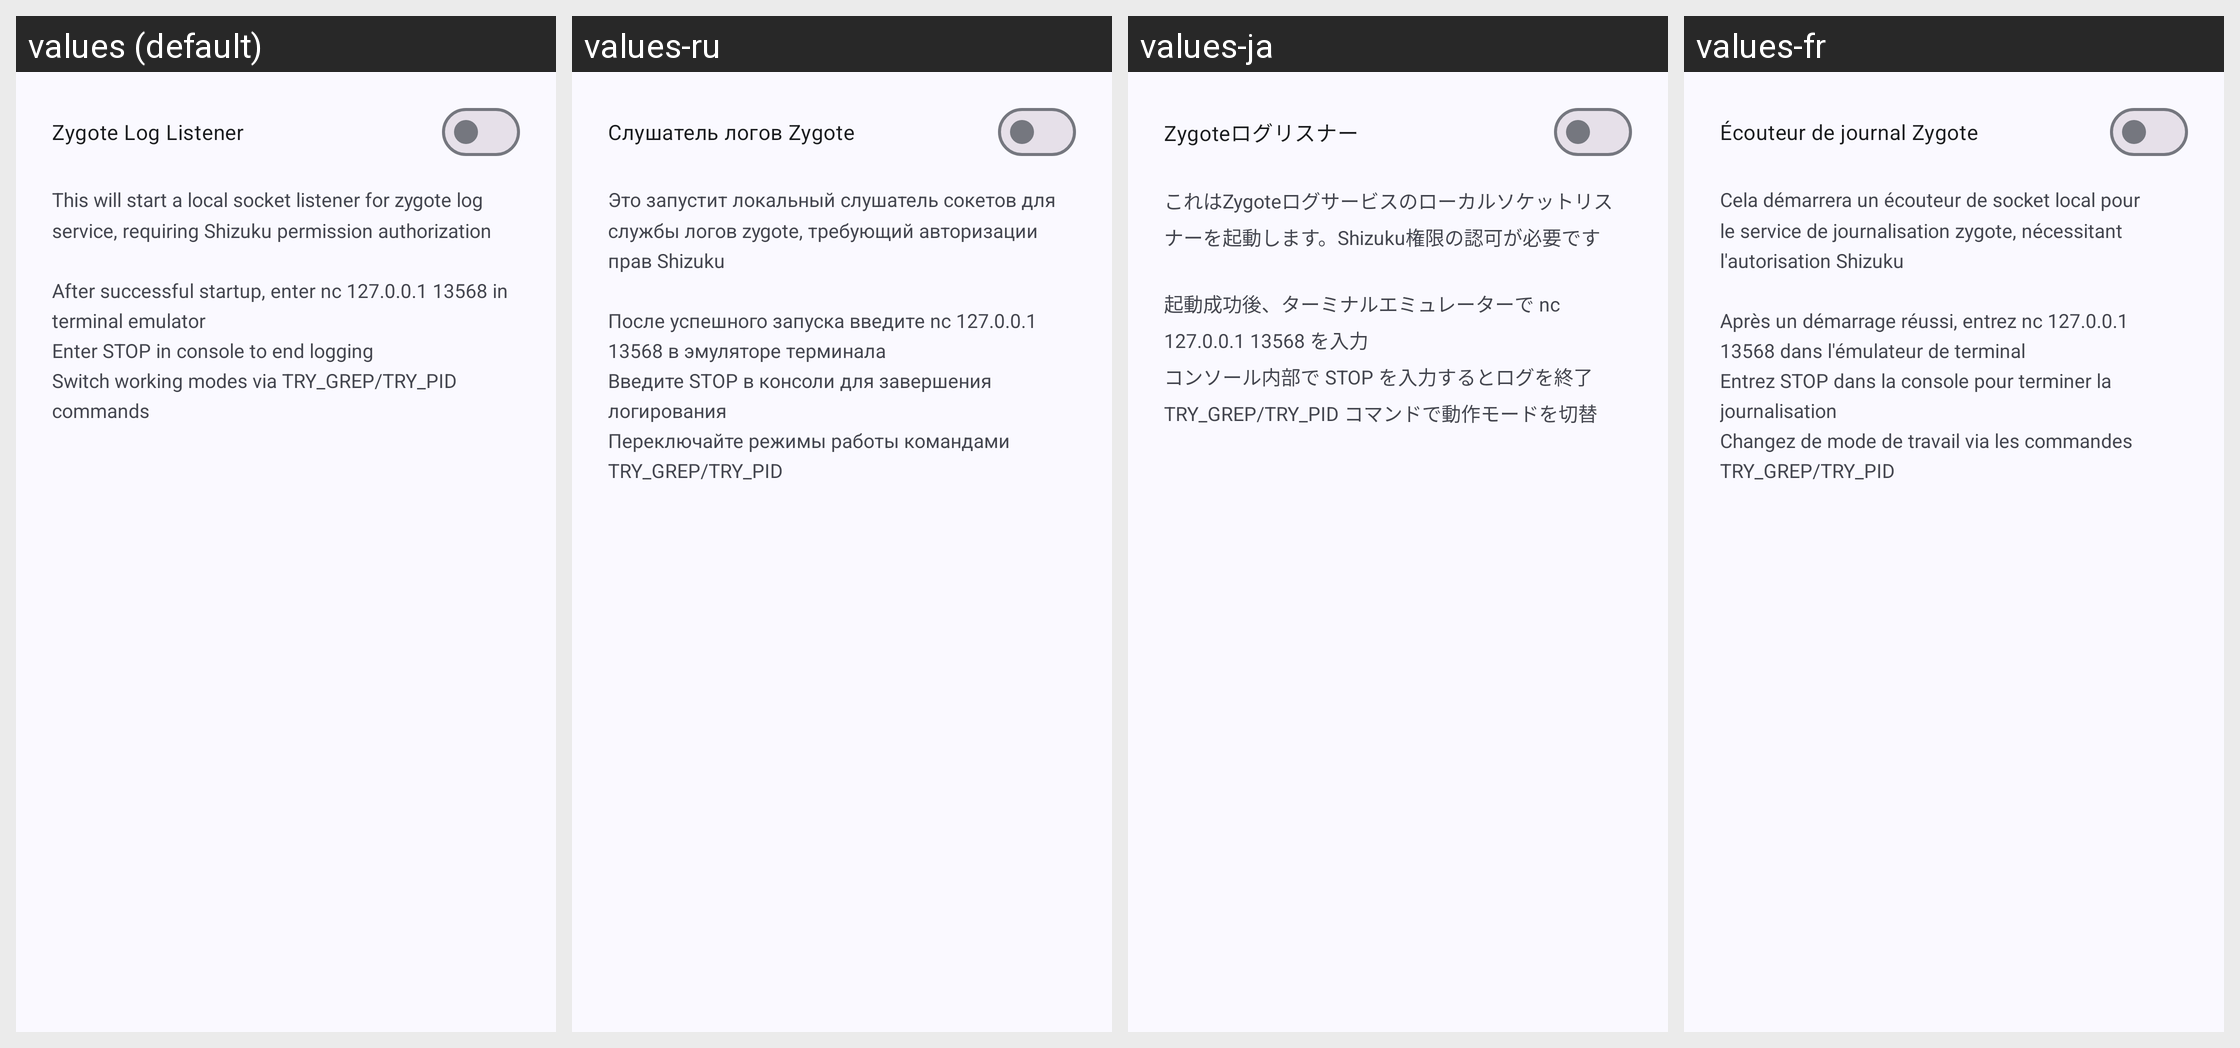

This grid shows one Android layout under several languages. Give, for every string resource on the screen, its name, the default text and each shown locale's text.
Android screen res/layout/zygote_log.xml rendered under 4 locales, left to right: values (default), values-ru, values-ja, values-fr. Device: Nexus 5 (rendered at 1080×1920; each locale shown at half size, 540×960, under a caption strip naming it); theme AppTheme.
Other locales in the repository, not shown: values-es, values-zh-rCN, values-zh-rTW.
Strings drawn on this screen, with the default value and each locale's value (text and hints the layout hard-codes, and strings that could not be matched under every locale, appear in the picture but are not listed):

menu_zygote_log
  values: Zygote Log Listener
  values-ru: Слушатель логов Zygote
  values-ja: Zygoteログリスナー
  values-fr: Écouteur de journal Zygote

zygotelog_help
  values: This will start a local socket listener for zygote log service, requiring Shizuku permission authorization
      
      After successful startup, enter nc 127.0.0.1 13568 in terminal emulator
      Enter STOP in console to end logging
      Switch working modes via TRY_GREP/TRY_PID commands
  values-ru: Это запустит локальный слушатель сокетов для службы логов zygote, требующий авторизации прав Shizuku
      
      После успешного запуска введите nc 127.0.0.1 13568 в эмуляторе терминала
      Введите STOP в консоли для завершения логирования
      Переключайте режимы работы командами TRY_GREP/TRY_PID
  values-ja: これはZygoteログサービスのローカルソケットリスナーを起動します。Shizuku権限の認可が必要です
      
      起動成功後、ターミナルエミュレーターで nc 127.0.0.1 13568 を入力
      コンソール内部で STOP を入力するとログを終了
      TRY_GREP/TRY_PID コマンドで動作モードを切替
  values-fr: Cela démarrera un écouteur de socket local pour le service de journalisation zygote, nécessitant l'autorisation Shizuku
      
      Après un démarrage réussi, entrez nc 127.0.0.1 13568 dans l'émulateur de terminal
      Entrez STOP dans la console pour terminer la journalisation
      Changez de mode de travail via les commandes TRY_GREP/TRY_PID
